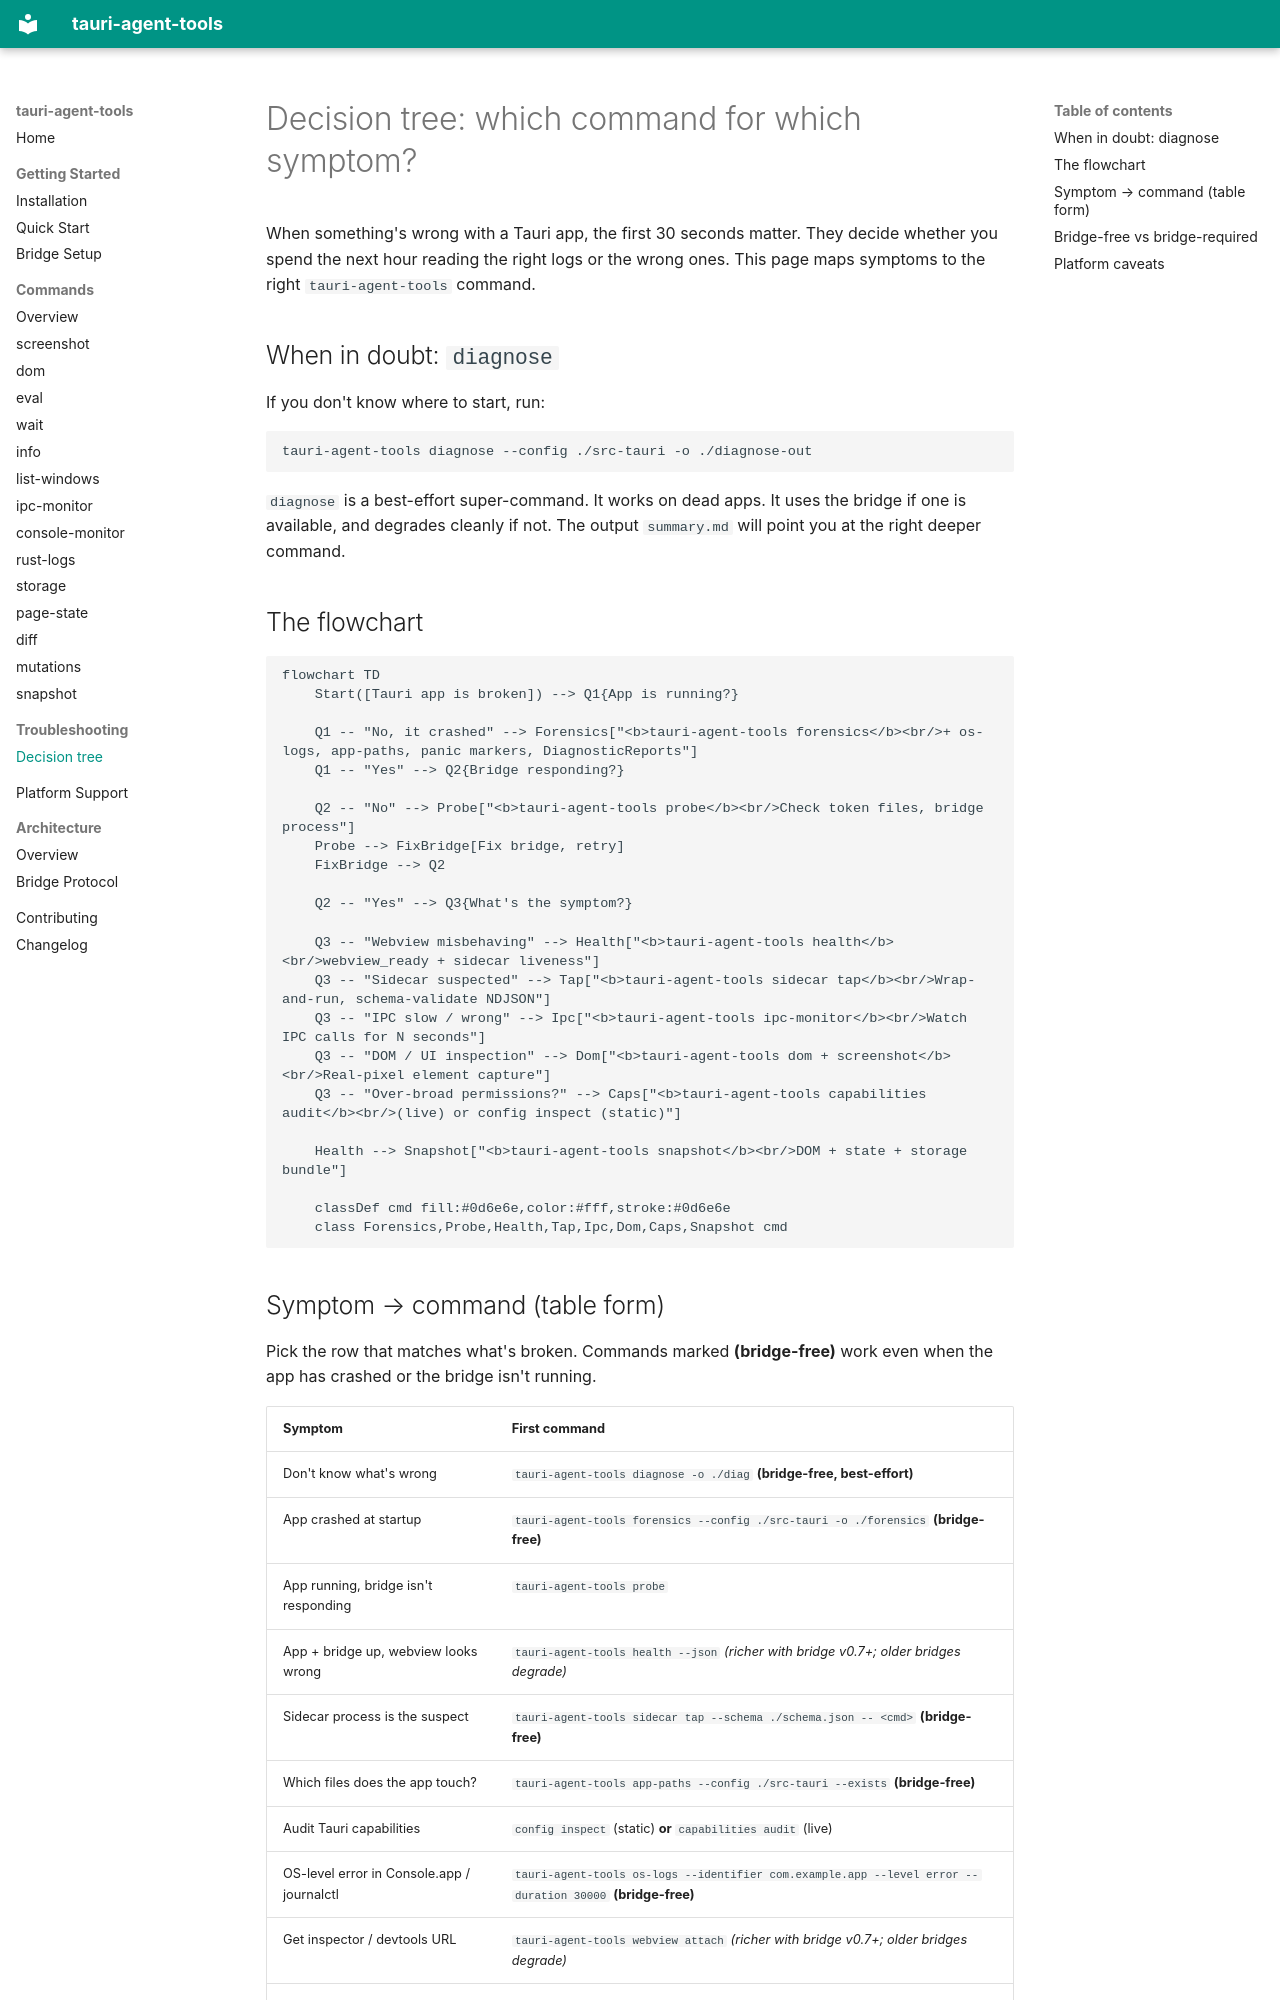

repository: cesarandreslopez/tauri-agent-tools · page: troubleshooting/decision-tree/index.html · generator: mkdocs

# Decision tree: which command for which symptom?

When something's wrong with a Tauri app, the first 30 seconds matter. They decide whether you spend the next hour reading the right logs or the wrong ones. This page maps symptoms to the right `tauri-agent-tools` command.

## When in doubt: `diagnose`

If you don't know where to start, run:

```bash
tauri-agent-tools diagnose --config ./src-tauri -o ./diagnose-out
```

`diagnose` is a best-effort super-command. It works on dead apps. It uses the bridge if one is available, and degrades cleanly if not. The output `summary.md` will point you at the right deeper command.

## The flowchart

```mermaid
flowchart TD
    Start([Tauri app is broken]) --> Q1{App is running?}

    Q1 -- "No, it crashed" --> Forensics["<b>tauri-agent-tools forensics</b><br/>+ os-logs, app-paths, panic markers, DiagnosticReports"]
    Q1 -- "Yes" --> Q2{Bridge responding?}

    Q2 -- "No" --> Probe["<b>tauri-agent-tools probe</b><br/>Check token files, bridge process"]
    Probe --> FixBridge[Fix bridge, retry]
    FixBridge --> Q2

    Q2 -- "Yes" --> Q3{What's the symptom?}

    Q3 -- "Webview misbehaving" --> Health["<b>tauri-agent-tools health</b><br/>webview_ready + sidecar liveness"]
    Q3 -- "Sidecar suspected" --> Tap["<b>tauri-agent-tools sidecar tap</b><br/>Wrap-and-run, schema-validate NDJSON"]
    Q3 -- "IPC slow / wrong" --> Ipc["<b>tauri-agent-tools ipc-monitor</b><br/>Watch IPC calls for N seconds"]
    Q3 -- "DOM / UI inspection" --> Dom["<b>tauri-agent-tools dom + screenshot</b><br/>Real-pixel element capture"]
    Q3 -- "Over-broad permissions?" --> Caps["<b>tauri-agent-tools capabilities audit</b><br/>(live) or config inspect (static)"]

    Health --> Snapshot["<b>tauri-agent-tools snapshot</b><br/>DOM + state + storage bundle"]

    classDef cmd fill:#0d6e6e,color:#fff,stroke:#0d6e6e
    class Forensics,Probe,Health,Tap,Ipc,Dom,Caps,Snapshot cmd
```

## Symptom → command (table form)

Pick the row that matches what's broken. Commands marked **(bridge-free)** work even when the app has crashed or the bridge isn't running.

| Symptom | First command |
|---|---|
| Don't know what's wrong | `tauri-agent-tools diagnose -o ./diag` **(bridge-free, best-effort)** |
| App crashed at startup | `tauri-agent-tools forensics --config ./src-tauri -o ./forensics` **(bridge-free)** |
| App running, bridge isn't responding | `tauri-agent-tools probe` |
| App + bridge up, webview looks wrong | `tauri-agent-tools health --json` *(richer with bridge v0.7+; older bridges degrade)* |
| Sidecar process is the suspect | `tauri-agent-tools sidecar tap --schema ./schema.json -- <cmd>` **(bridge-free)** |
| Which files does the app touch? | `tauri-agent-tools app-paths --config ./src-tauri --exists` **(bridge-free)** |
| Audit Tauri capabilities | `config inspect` (static) **or** `capabilities audit` (live) |
| OS-level error in Console.app / journalctl | `tauri-agent-tools os-logs --identifier com.example.app --level error --duration 30000` **(bridge-free)** |
| Get inspector / devtools URL | `tauri-agent-tools webview attach` *(richer with bridge v0.7+; older bridges degrade)* |
| What sidecars did the app spawn? | `tauri-agent-tools process-tree --json` *(richer with bridge v0.7+; older bridges degrade)* |
